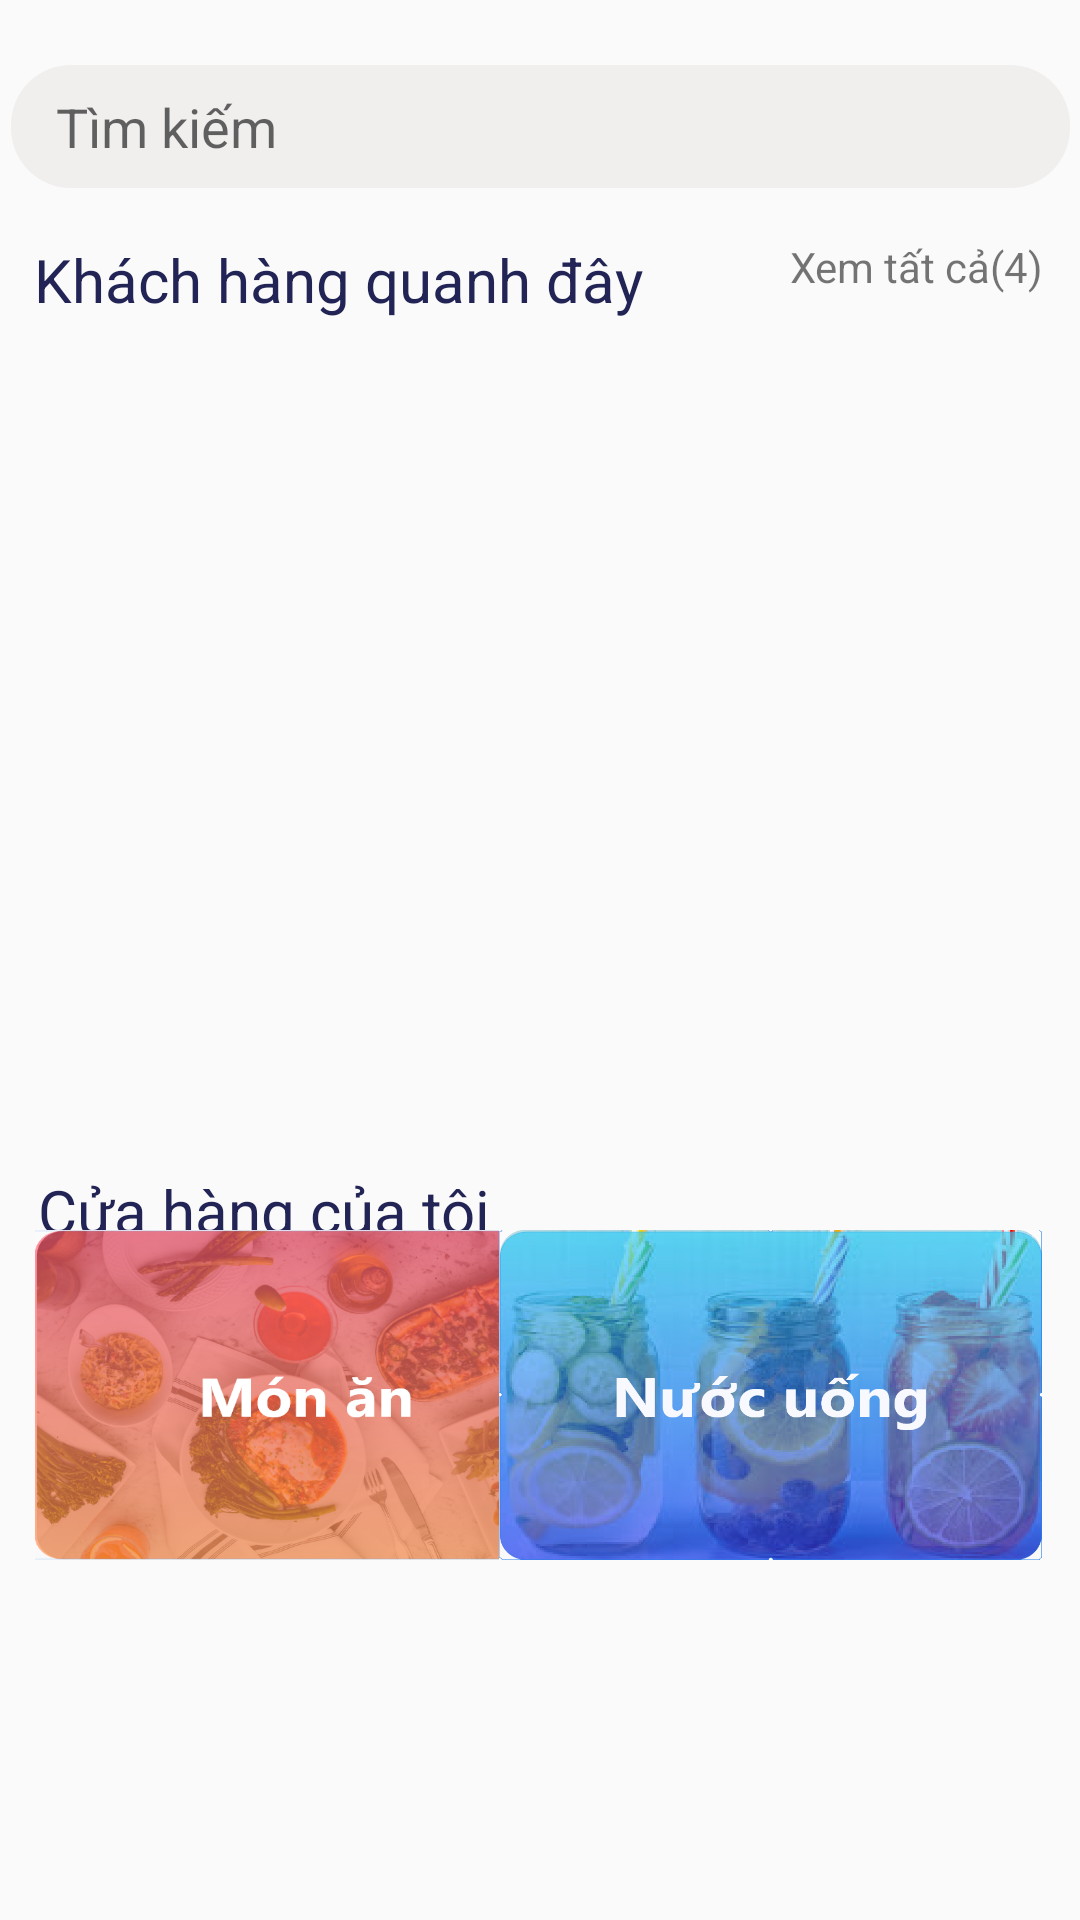

The Android layout XML behind this screen, and the referenced resources:
<!-- AndroidManifest.xml: application theme AppTheme -->
<!-- res/layout/fragment_first.xml -->
<?xml version="1.0" encoding="utf-8"?>
<androidx.constraintlayout.widget.ConstraintLayout xmlns:android="http://schemas.android.com/apk/res/android"
    xmlns:app="http://schemas.android.com/apk/res-auto"
    xmlns:tools="http://schemas.android.com/tools"
    android:layout_width="match_parent"
    android:layout_height="match_parent"
    tools:context=".FirstFragment">

    

    <TextView
        android:id="@+id/lblCustomer"
        android:layout_width="wrap_content"
        android:layout_height="wrap_content"
        android:text="Khách hàng quanh đây"
        android:textColor="#222455"
        android:textSize="20dp"
        app:layout_constraintBottom_toBottomOf="parent"
        app:layout_constraintEnd_toEndOf="parent"
        app:layout_constraintHorizontal_bias="0.073"
        app:layout_constraintStart_toStartOf="parent"
        app:layout_constraintTop_toTopOf="parent"
        app:layout_constraintVertical_bias="0.13" />

    <TextView
        android:id="@+id/lblShop"
        android:layout_width="wrap_content"
        android:layout_height="wrap_content"
        android:text="Cửa hàng của tôi"
        android:textColor="#222455"
        android:textSize="20dp"
        app:layout_constraintBottom_toBottomOf="parent"
        app:layout_constraintEnd_toEndOf="parent"
        app:layout_constraintHorizontal_bias="0.061"
        app:layout_constraintStart_toStartOf="parent"
        app:layout_constraintTop_toTopOf="parent"
        app:layout_constraintVertical_bias="0.636" />

    <HorizontalScrollView
        android:id="@+id/customerScroll"
        android:layout_width="411dp"
        android:layout_height="276dp"
        app:layout_constraintBottom_toBottomOf="parent"
        app:layout_constraintEnd_toEndOf="parent"
        app:layout_constraintStart_toStartOf="parent"
        app:layout_constraintTop_toTopOf="parent"
        app:layout_constraintVertical_bias="0.322">

        <LinearLayout
            android:id="@+id/listCustomer"
            android:layout_width="wrap_content"
            android:layout_height="match_parent"
            android:orientation="horizontal" />

    </HorizontalScrollView>

    <TextView
        android:id="@+id/txtCustomerCount"
        android:layout_width="wrap_content"
        android:layout_height="wrap_content"
        android:text="Xem tất cả(4)"
        app:layout_constraintBottom_toBottomOf="parent"
        app:layout_constraintEnd_toEndOf="parent"
        app:layout_constraintHorizontal_bias="0.956"
        app:layout_constraintStart_toStartOf="parent"
        app:layout_constraintTop_toTopOf="parent"
        app:layout_constraintVertical_bias="0.128" />

    <EditText
        android:id="@+id/txtFindDrink"
        android:layout_width="353dp"
        android:layout_height="41dp"
        android:background="@drawable/radius"
        android:drawableLeft="@drawable/search_icon"
        android:ems="10"
        android:hint="Tìm kiếm"
        android:inputType="textPersonName"
        android:paddingLeft="15dp"
        app:layout_constraintBottom_toBottomOf="parent"
        app:layout_constraintEnd_toEndOf="parent"
        app:layout_constraintStart_toStartOf="parent"
        app:layout_constraintTop_toTopOf="parent"
        app:layout_constraintVertical_bias="0.036" />

    <ImageView
        android:id="@+id/imgFood"
        android:layout_width="181dp"
        android:layout_height="110dp"
        android:layout_marginBottom="120dp"
        android:clickable="true"
        android:scaleType="fitXY"
        android:src="@drawable/food"
        app:layout_constraintBottom_toBottomOf="parent"
        app:layout_constraintEnd_toEndOf="parent"
        app:layout_constraintHorizontal_bias="0.065"
        app:layout_constraintStart_toStartOf="parent"
        tools:ignore="MissingConstraints" />

    <ImageView
        android:id="@+id/imgDrink"
        android:layout_width="181dp"
        android:layout_height="110dp"
        android:layout_marginBottom="120dp"
        android:scaleType="fitXY"
        android:src="@drawable/drink"
        app:layout_constraintBottom_toBottomOf="parent"
        app:layout_constraintEnd_toEndOf="parent"
        app:layout_constraintHorizontal_bias="0.93"
        app:layout_constraintStart_toStartOf="parent"
        tools:ignore="MissingConstraints" />


</androidx.constraintlayout.widget.ConstraintLayout>
<!-- resources referenced by this layout -->
<resources>
  <!-- drawable drink: png bitmap (drawable, 164171 bytes) -->
  <!-- drawable food: png bitmap (drawable, 543954 bytes) -->
  <!-- drawable radius (drawable) -->
  <?xml version="1.0" encoding="utf-8"?>
  <shape xmlns:android="http://schemas.android.com/apk/res/android" android:shape="rectangle">
  <solid android:color="#F1EEEE"/>
      <corners android:radius="20dp"/>
  
  </shape>
  <!-- drawable search_icon (drawable) -->
  <?xml version="1.0" encoding="utf-8"?>
  <layer-list xmlns:android="http://schemas.android.com/apk/res/android">
      <item
          android:drawable="@drawable/search"
  
          android:width="20dp"
          android:height="20dp" />
  </layer-list>
  <style name="AppTheme" parent="Theme.MaterialComponents.Light">
          <item name="colorPrimary">#49CC4F</item>
          <item name="colorPrimaryVariant">#000000</item>
          <item name="colorOnPrimary">#FFFFFF</item>
          <item name="colorSecondary">#2962FF</item>
          <item name="colorSecondaryVariant">#0039CB</item>
          <item name="colorOnSecondary">#4CAF50</item>
          <item name="colorError">#F44336</item>
          <item name="colorOnError">#FFFFFF</item>
          <item name="colorSurface">#FFFFFF</item>
          <item name="colorOnSurface">#212121</item>
          <item name="android:colorBackground">@color/background</item>
          <item name="colorOnBackground">#212121</item>
      </style>
  <color name="background">#FAFAFA</color>
</resources>
